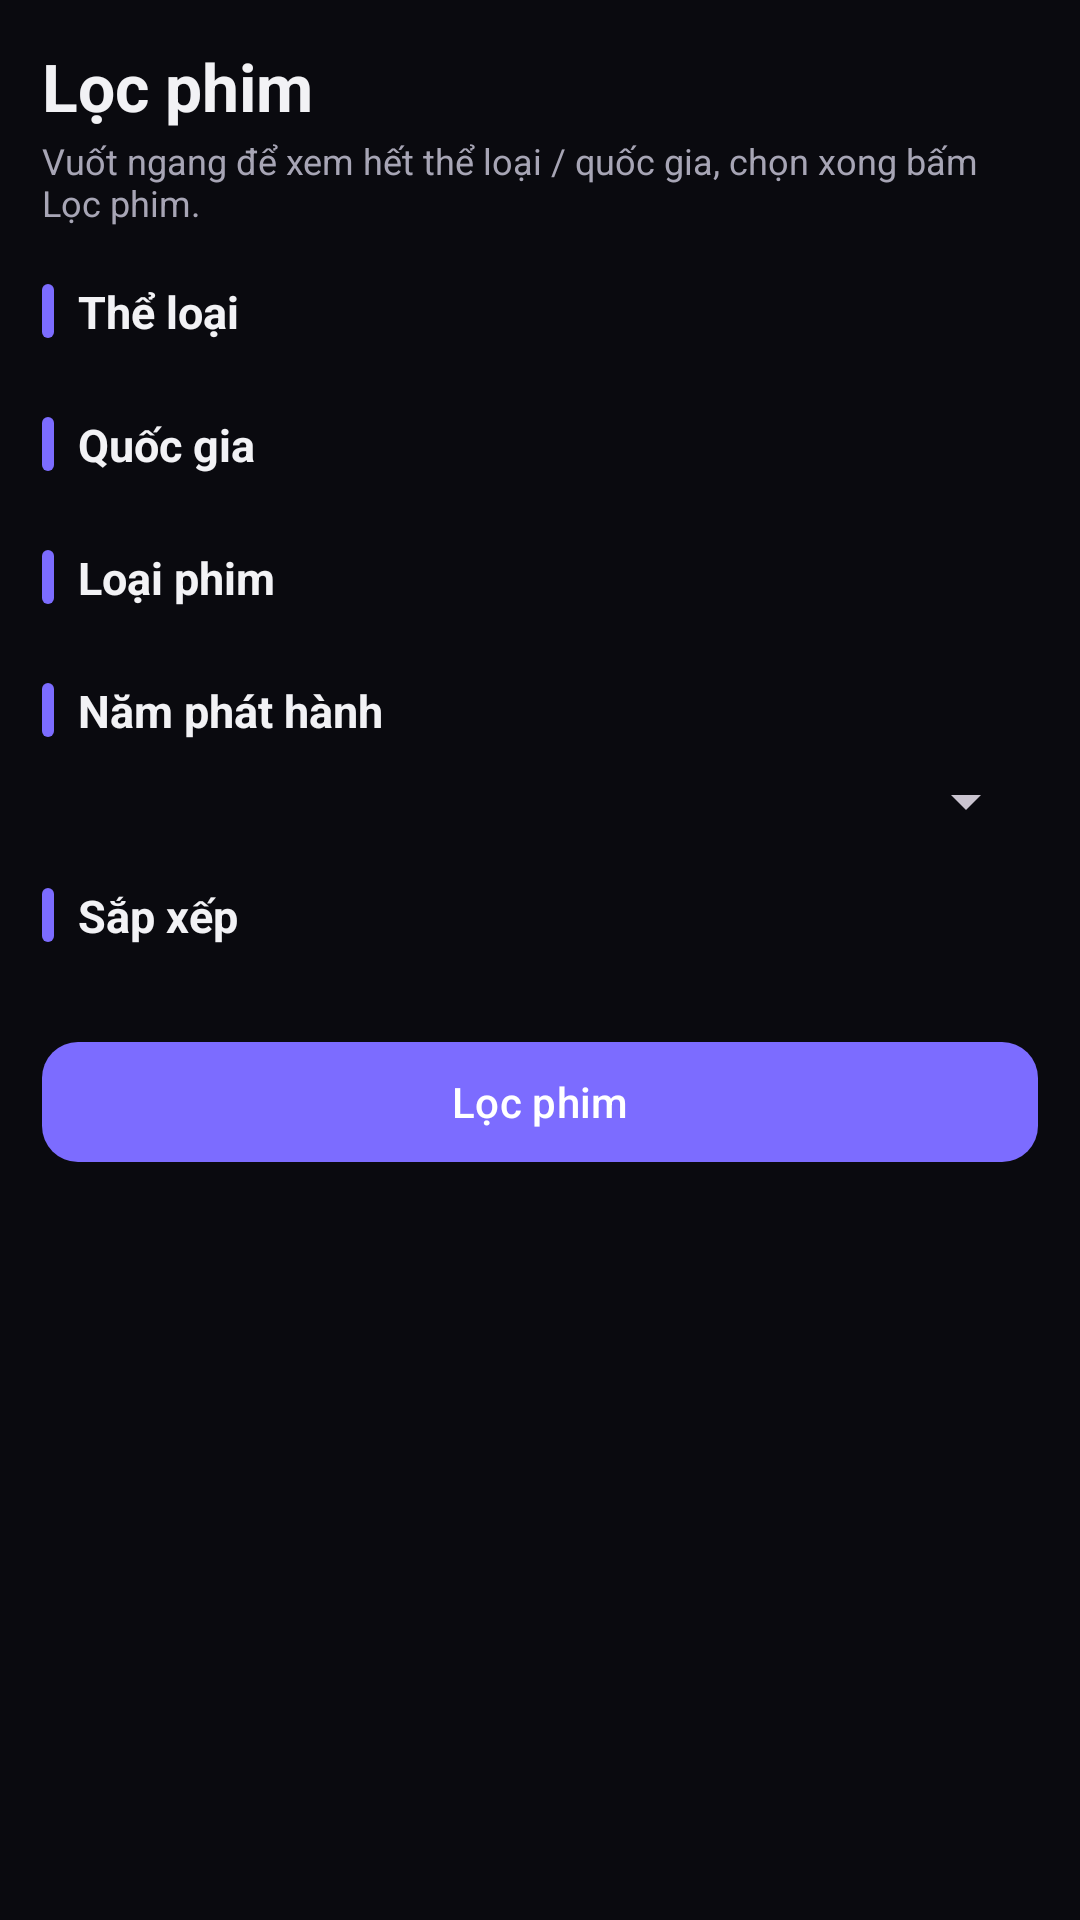

Produce the Android XML layout that renders to this screen, including the resource entries it uses.
<!-- AndroidManifest.xml: application theme Theme.TruyenReader -->
<!-- res/layout/fragment_filter.xml -->
<?xml version="1.0" encoding="utf-8"?>
<androidx.core.widget.NestedScrollView xmlns:android="http://schemas.android.com/apk/res/android"
    xmlns:app="http://schemas.android.com/apk/res-auto"
    android:layout_width="match_parent"
    android:layout_height="match_parent"
    android:background="@color/bg_main">

    <LinearLayout
        android:layout_width="match_parent"
        android:layout_height="wrap_content"
        android:orientation="vertical"
        android:padding="14dp">

        <TextView
            android:layout_width="match_parent"
            android:layout_height="wrap_content"
            android:text="Lọc phim"
            android:textColor="@color/text_primary"
            android:textSize="22sp"
            android:textStyle="bold" />

        <TextView
            android:layout_width="match_parent"
            android:layout_height="wrap_content"
            android:layout_marginTop="2dp"
            android:text="Vuốt ngang để xem hết thể loại / quốc gia, chọn xong bấm Lọc phim."
            android:textColor="@color/text_secondary"
            android:textSize="12sp" />

        <TextView
            android:layout_width="match_parent"
            android:layout_height="wrap_content"
            android:layout_marginTop="18dp"
            android:drawableStart="@drawable/bg_section_bar"
            android:drawablePadding="8dp"
            android:gravity="center_vertical"
            android:text="Thể loại"
            android:textColor="@color/text_primary"
            android:textSize="15sp"
            android:textStyle="bold" />

        <HorizontalScrollView
            android:layout_width="match_parent"
            android:layout_height="wrap_content"
            android:layout_marginTop="8dp"
            android:scrollbars="none">

            <com.google.android.material.chip.ChipGroup
                android:id="@+id/cgGenres"
                android:layout_width="wrap_content"
                android:layout_height="wrap_content"
                app:singleLine="true" />
        </HorizontalScrollView>

        <TextView
            android:layout_width="match_parent"
            android:layout_height="wrap_content"
            android:layout_marginTop="16dp"
            android:drawableStart="@drawable/bg_section_bar"
            android:drawablePadding="8dp"
            android:gravity="center_vertical"
            android:text="Quốc gia"
            android:textColor="@color/text_primary"
            android:textSize="15sp"
            android:textStyle="bold" />

        <HorizontalScrollView
            android:layout_width="match_parent"
            android:layout_height="wrap_content"
            android:layout_marginTop="8dp"
            android:scrollbars="none">

            <com.google.android.material.chip.ChipGroup
                android:id="@+id/cgCountries"
                android:layout_width="wrap_content"
                android:layout_height="wrap_content"
                app:singleLine="true" />
        </HorizontalScrollView>

        <TextView
            android:layout_width="match_parent"
            android:layout_height="wrap_content"
            android:layout_marginTop="16dp"
            android:drawableStart="@drawable/bg_section_bar"
            android:drawablePadding="8dp"
            android:gravity="center_vertical"
            android:text="Loại phim"
            android:textColor="@color/text_primary"
            android:textSize="15sp"
            android:textStyle="bold" />

        <com.google.android.material.chip.ChipGroup
            android:id="@+id/cgType"
            android:layout_width="match_parent"
            android:layout_height="wrap_content"
            android:layout_marginTop="8dp" />

        <TextView
            android:layout_width="match_parent"
            android:layout_height="wrap_content"
            android:layout_marginTop="16dp"
            android:drawableStart="@drawable/bg_section_bar"
            android:drawablePadding="8dp"
            android:gravity="center_vertical"
            android:text="Năm phát hành"
            android:textColor="@color/text_primary"
            android:textSize="15sp"
            android:textStyle="bold" />

        <Spinner
            android:id="@+id/spYear"
            android:layout_width="match_parent"
            android:layout_height="wrap_content"
            android:layout_marginTop="8dp" />

        <TextView
            android:layout_width="match_parent"
            android:layout_height="wrap_content"
            android:layout_marginTop="16dp"
            android:drawableStart="@drawable/bg_section_bar"
            android:drawablePadding="8dp"
            android:gravity="center_vertical"
            android:text="Sắp xếp"
            android:textColor="@color/text_primary"
            android:textSize="15sp"
            android:textStyle="bold" />

        <com.google.android.material.chip.ChipGroup
            android:id="@+id/cgSort"
            android:layout_width="match_parent"
            android:layout_height="wrap_content"
            android:layout_marginTop="8dp" />

        <com.google.android.material.button.MaterialButton
            android:id="@+id/btnApplyFilter"
            android:layout_width="match_parent"
            android:layout_height="wrap_content"
            android:layout_marginTop="20dp"
            android:text="Lọc phim"
            app:cornerRadius="12dp" />

        <TextView
            android:id="@+id/tvFilterCount"
            android:layout_width="match_parent"
            android:layout_height="wrap_content"
            android:layout_marginTop="14dp"
            android:textColor="@color/text_primary"
            android:textSize="14sp"
            android:textStyle="bold" />

        <ProgressBar
            android:id="@+id/filterProgress"
            android:layout_width="wrap_content"
            android:layout_height="wrap_content"
            android:layout_gravity="center"
            android:visibility="gone" />

        <androidx.recyclerview.widget.RecyclerView
            android:id="@+id/rvFilter"
            android:layout_width="match_parent"
            android:layout_height="wrap_content"
            android:layout_marginTop="8dp"
            android:nestedScrollingEnabled="false" />

        <com.google.android.material.button.MaterialButton
            android:id="@+id/btnFilterMore"
            android:layout_width="match_parent"
            android:layout_height="wrap_content"
            android:layout_marginTop="8dp"
            android:text="Tải thêm phim"
            android:visibility="gone"
            app:cornerRadius="12dp" />
    </LinearLayout>
</androidx.core.widget.NestedScrollView>
<!-- resources referenced by this layout -->
<resources>
  <color name="bg_main">#0A0A0F</color>
  <color name="text_primary">#F2F2F5</color>
  <color name="text_secondary">#A7A5B5</color>
  <!-- drawable bg_section_bar (drawable) -->
  <?xml version="1.0" encoding="utf-8"?>
  <shape xmlns:android="http://schemas.android.com/apk/res/android" android:shape="rectangle">
      <corners android:radius="2dp" />
      <solid android:color="@color/accent" />
      <size android:width="4dp" android:height="18dp" />
  </shape>
  <style name="Theme.TruyenReader" parent="Theme.Material3.Dark">
          <item name="colorPrimary">#7C6CFF</item>
          <item name="colorOnPrimary">#FFFFFF</item>
          <item name="colorPrimaryContainer">#2A2456</item>
          <item name="colorOnPrimaryContainer">#DCD6FF</item>
          <item name="colorSecondary">#22D3EE</item>
          <item name="colorSurface">#12121A</item>
          <item name="colorOnSurface">#F2F2F5</item>
          <item name="colorSurfaceVariant">#1E1E28</item>
          <item name="colorOnSurfaceVariant">#A7A5B5</item>
          <item name="android:colorBackground">#0A0A0F</item>
          <item name="android:windowBackground">#0A0A0F</item>
          <item name="android:statusBarColor">#0A0A0F</item>
          <item name="android:navigationBarColor">#0D0D14</item>
      </style>
  <color name="accent">#7C6CFF</color>
</resources>
